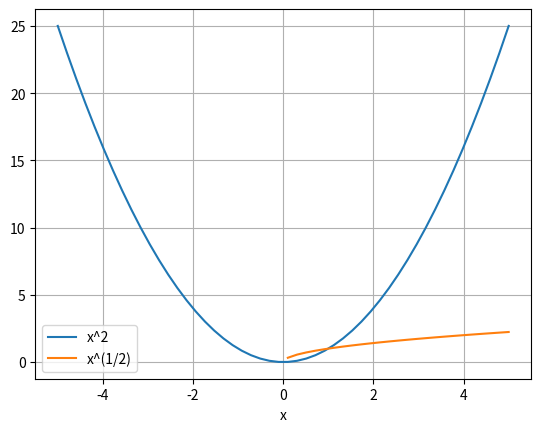
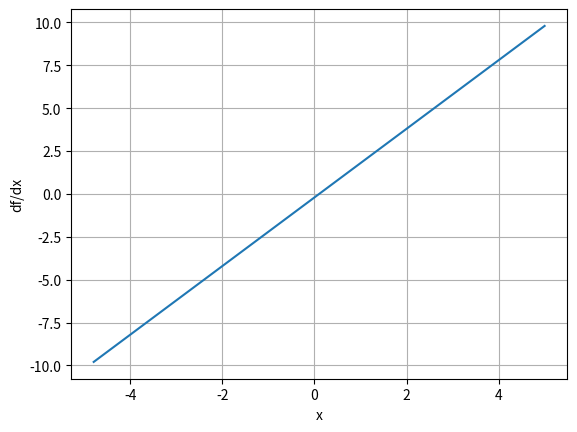

These charts were generated, in order, by the following Python code:
import numpy as np
import matplotlib.pyplot as plt

%matplotlib notebook

# Create an array and print it
x = np.linspace(-5,5)
print(x)

# Your code here 


# Your code here 


# Initialize the plot window
plt.figure()

# Calculate and plot x**2 and x**(1/2) as a function of x on the same graph, and annotate
xsquared = x**2
xroot2 = x**(1/2)
plt.plot(x,xsquared,label='x^2')
plt.plot(x,xroot2,label='x^(1/2)')
plt.xlabel('x')
plt.legend()
plt.grid(True)

# Initialize the plot window
plt.figure()

# Calculate and plot x**(3) & x**(1/3) as a function of x on the same graph, and annotate using label/legend
# Your code here 


# Print out some lengths of these arrays
f = xsquared
print('the length of x is ', np.size(x))
print('the length of f(x) is ', np.size(f))

# Find differences in x and f(x)
dx = np.diff(x)
df = np.diff(f)
print('the length of dx is ', np.size(dx))
print('the length of df is ', np.size(df))

# Calculate the derivative
dfdx = df/dx

# Plot it
plt.figure()
plt.plot(x[1:],dfdx)
plt.xlabel('x')
plt.ylabel('df/dx')
plt.grid(True)

# Your code here 
